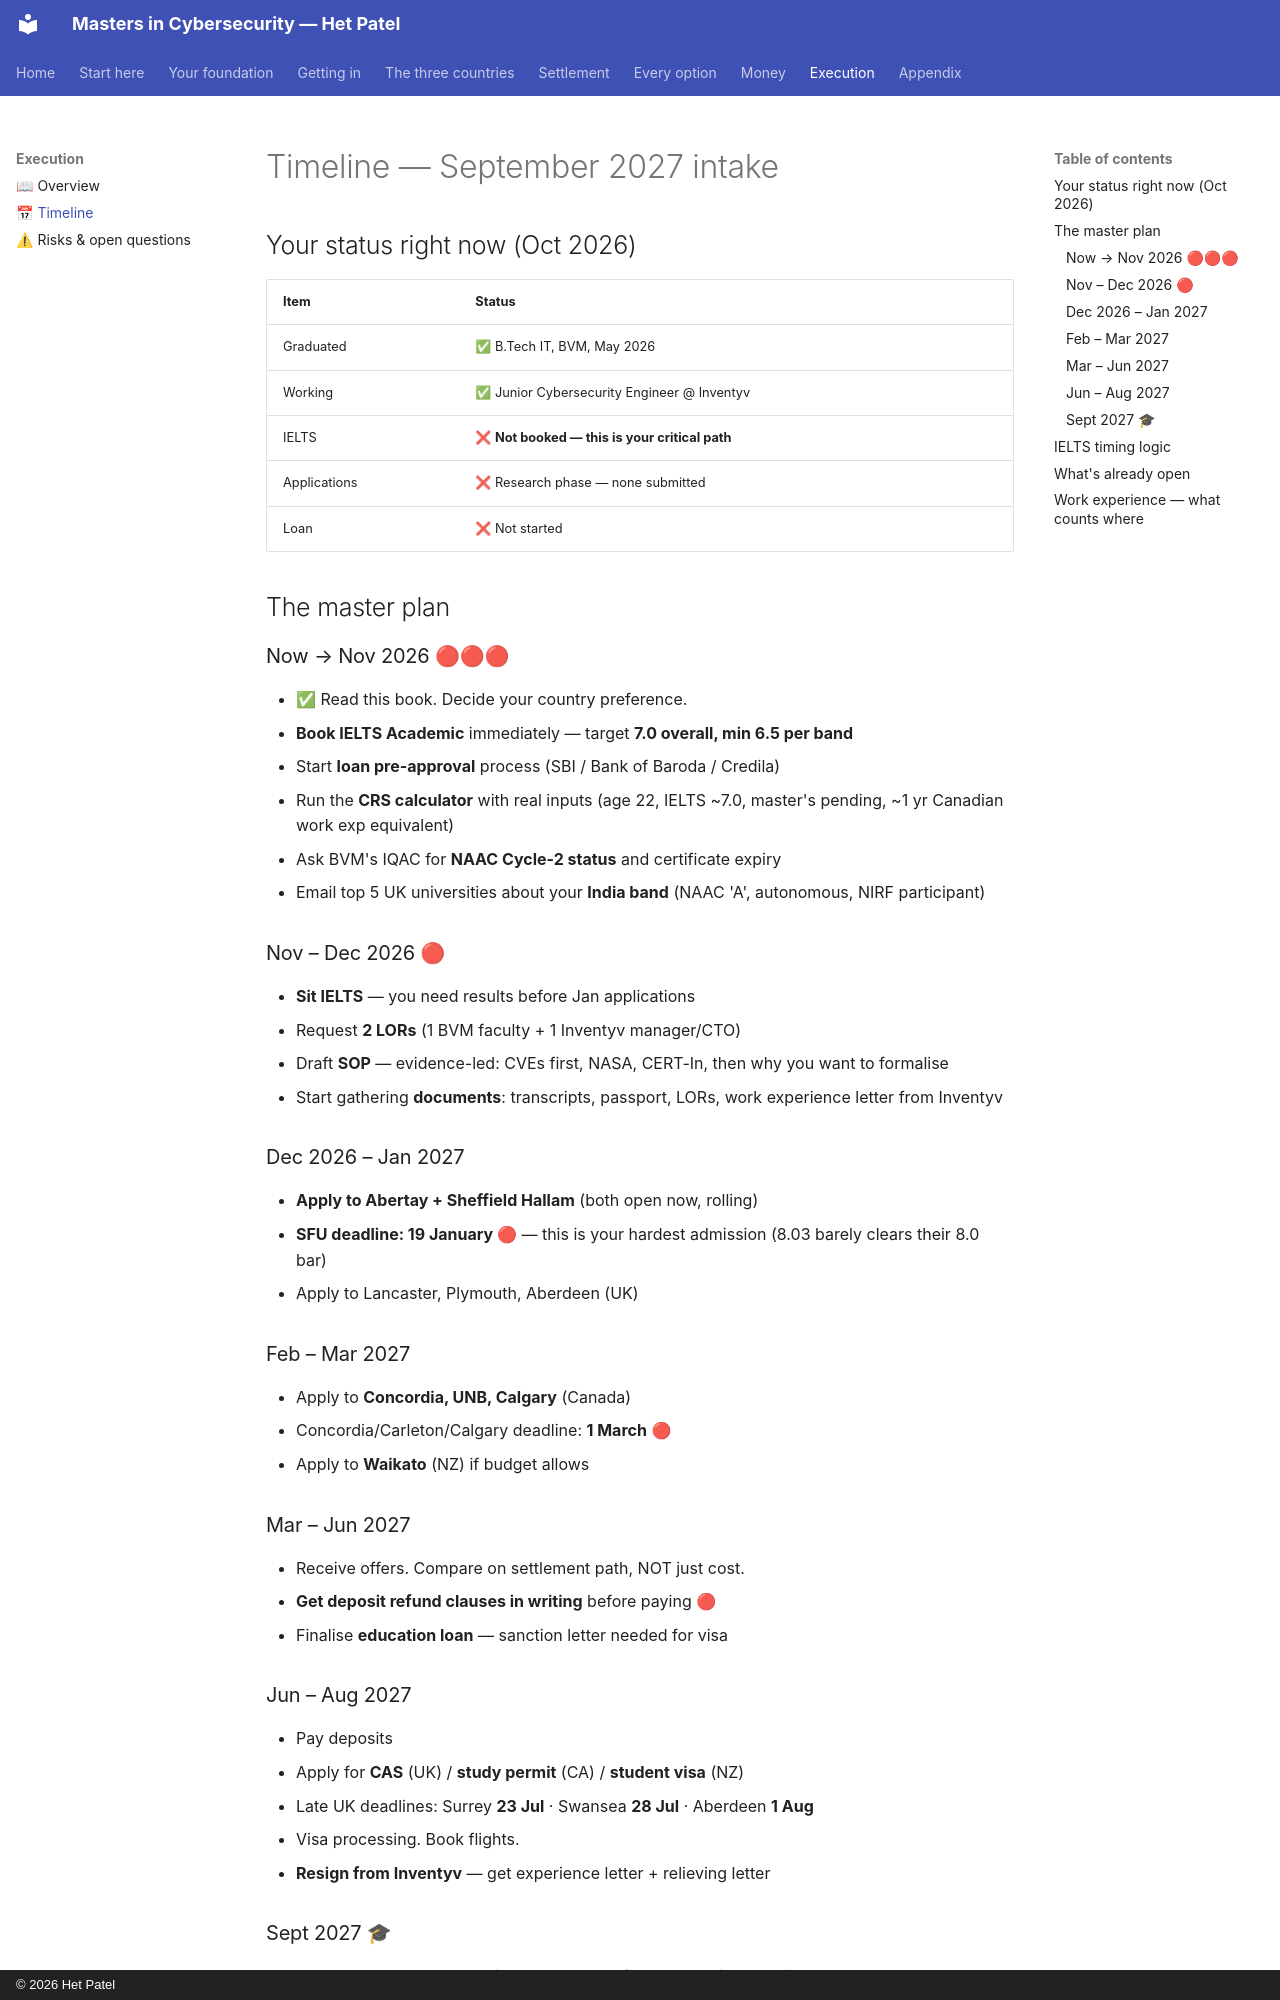

repository: hett-patell/masters-cybersecurity-gitbook · page: 07-execution/timeline/index.html · generator: mkdocs · copyright: © 2026 Het Patel

# Timeline — September 2027 intake

## Your status right now (Oct 2026)

| Item | Status |
|---|---|
| Graduated | ✅ B.Tech IT, BVM, May 2026 |
| Working | ✅ Junior Cybersecurity Engineer @ Inventyv |
| IELTS | ❌ **Not booked — this is your critical path** |
| Applications | ❌ Research phase — none submitted |
| Loan | ❌ Not started |

## The master plan



### Now → Nov 2026 🔴🔴🔴

* ✅ Read this book. Decide your country preference.
* **Book IELTS Academic** immediately — target **7.0 overall, min 6.5 per band**
* Start **loan pre-approval** process (SBI / Bank of Baroda / Credila)
* Run the **CRS calculator** with real inputs (age 22, IELTS ~7.0, master's pending, ~1 yr Canadian work exp equivalent)
* Ask BVM's IQAC for **NAAC Cycle-2 status** and certificate expiry
* Email top 5 UK universities about your **India band** (NAAC 'A', autonomous, NIRF participant)



### Nov – Dec 2026 🔴

* **Sit IELTS** — you need results before Jan applications
* Request **2 LORs** (1 BVM faculty + 1 Inventyv manager/CTO)
* Draft **SOP** — evidence-led: CVEs first, NASA, CERT-In, then why you want to formalise
* Start gathering **documents**: transcripts, passport, LORs, work experience letter from Inventyv



### Dec 2026 – Jan 2027

* **Apply to Abertay + Sheffield Hallam** (both open now, rolling)
* **SFU deadline: 19 January 🔴** — this is your hardest admission (8.03 barely clears their 8.0 bar)
* Apply to Lancaster, Plymouth, Aberdeen (UK)



### Feb – Mar 2027

* Apply to **Concordia, UNB, Calgary** (Canada)
* Concordia/Carleton/Calgary deadline: **1 March** 🔴
* Apply to **Waikato** (NZ) if budget allows



### Mar – Jun 2027

* Receive offers. Compare on settlement path, NOT just cost.
* **Get deposit refund clauses in writing** before paying 🔴
* Finalise **education loan** — sanction letter needed for visa



### Jun – Aug 2027

* Pay deposits
* Apply for **CAS** (UK) / **study permit** (CA) / **student visa** (NZ)
* Late UK deadlines: Surrey **23 Jul** · Swansea **28 Jul** · Aberdeen **1 Aug**
* Visa processing. Book flights.
* **Resign from Inventyv** — get experience letter + relieving letter
